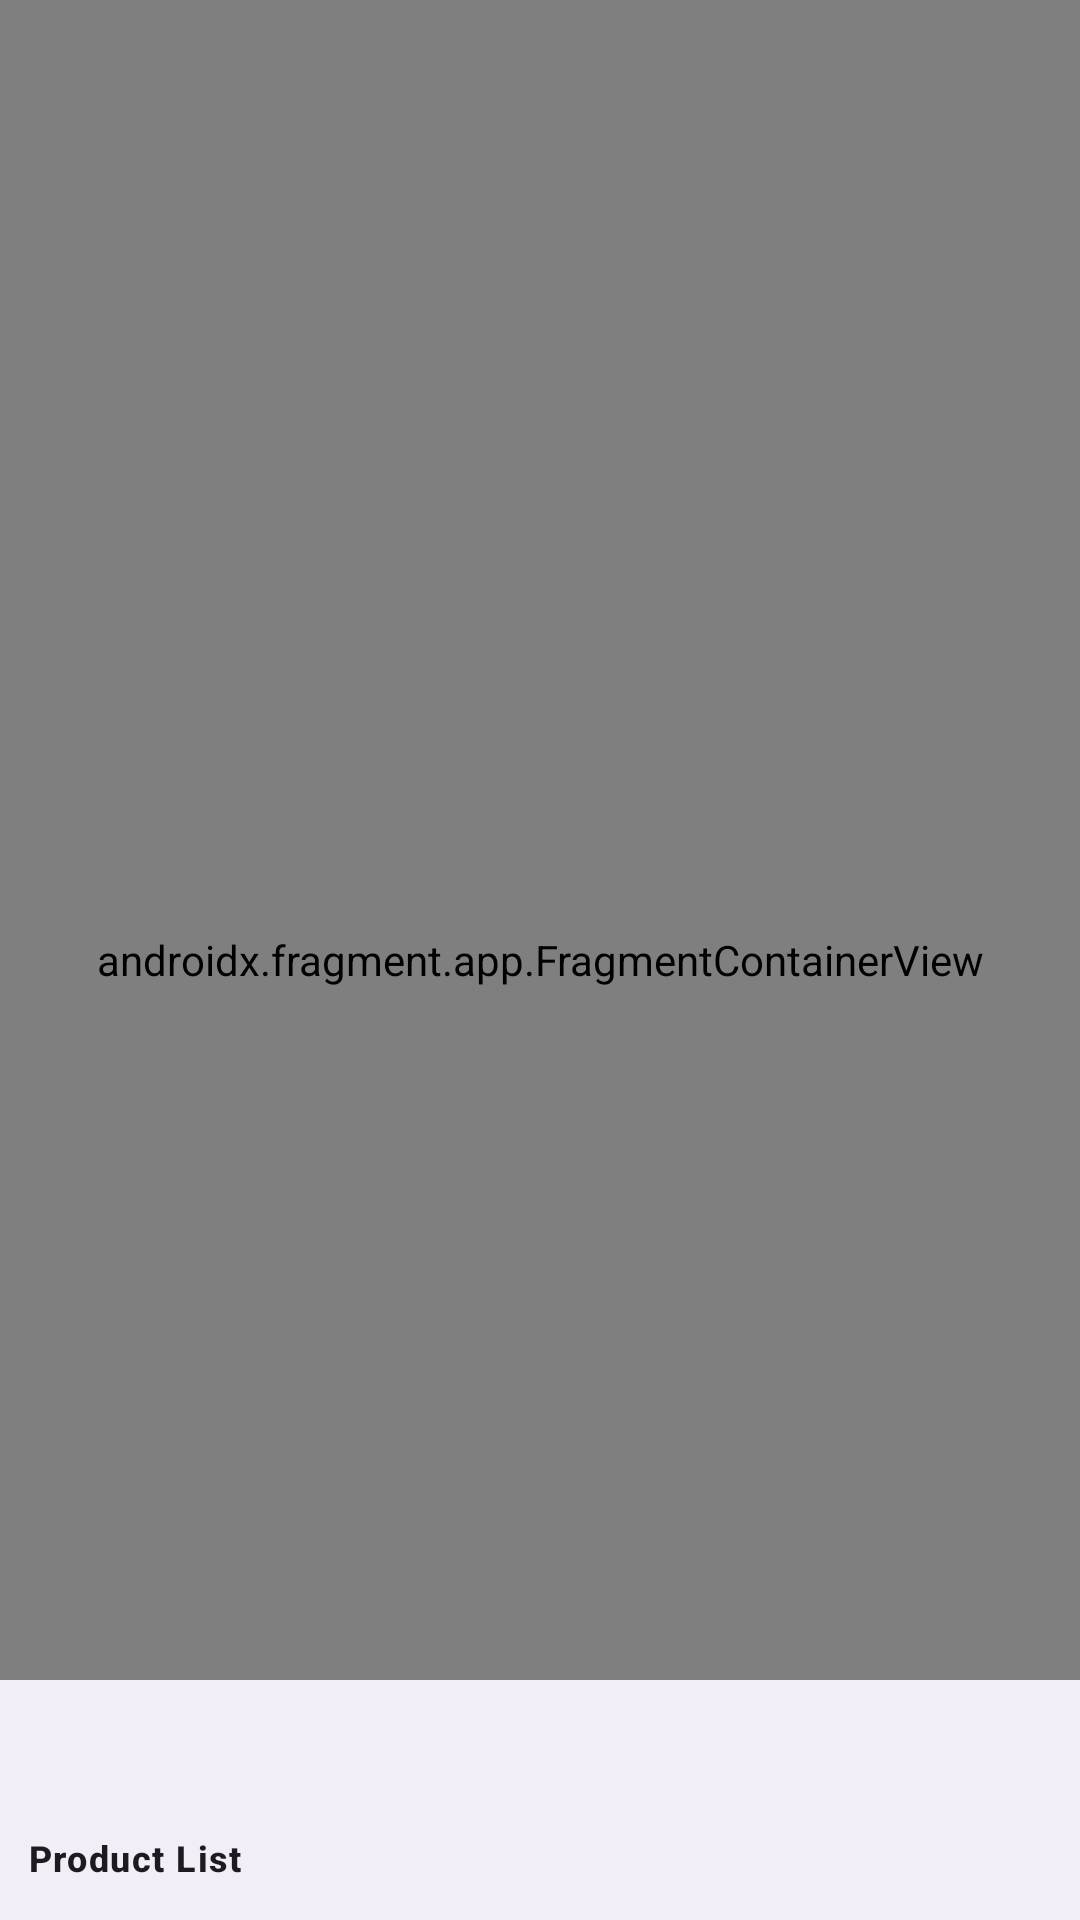

Layout XML and referenced resources for this Android screen:
<!-- AndroidManifest.xml: application theme Theme.KasimTurkcellAndroid3 -->
<!-- res/layout/activity_main.xml -->
<?xml version="1.0" encoding="utf-8"?>
<androidx.constraintlayout.widget.ConstraintLayout xmlns:android="http://schemas.android.com/apk/res/android"
    xmlns:app="http://schemas.android.com/apk/res-auto"
    xmlns:tools="http://schemas.android.com/tools"
    android:id="@+id/main"
    android:background="@color/green"
    android:layout_width="match_parent"
    android:layout_height="match_parent"
    tools:context=".MainActivity">

    <androidx.fragment.app.FragmentContainerView
        android:id="@+id/fragmentContainerView"
        android:name="androidx.navigation.fragment.NavHostFragment"
        android:layout_width="match_parent"
        android:layout_height="0dp"
        app:defaultNavHost="true"
        app:navGraph="@navigation/nav_graph"
        app:layout_constraintStart_toStartOf="parent"
        app:layout_constraintEnd_toEndOf="parent"
        app:layout_constraintTop_toTopOf="parent"
        app:layout_constraintBottom_toBottomOf="parent" />

    <com.google.android.material.bottomnavigation.BottomNavigationView
        android:id="@+id/bottomNavigation"
        android:layout_width="match_parent"
        android:layout_height="wrap_content"
        app:menu="@menu/bottom_menu"
        app:layout_constraintStart_toStartOf="parent"
        app:layout_constraintEnd_toEndOf="parent"
        app:layout_constraintBottom_toBottomOf="parent" />

</androidx.constraintlayout.widget.ConstraintLayout>
<!-- resources referenced by this layout -->
<resources>
  <color name="green">#4CAF50</color>
  <style name="Theme.KasimTurkcellAndroid3" parent="Base.Theme.KasimTurkcellAndroid3" />
  <style name="Base.Theme.KasimTurkcellAndroid3" parent="Theme.Material3.DayNight.NoActionBar">
          
          
      </style>
</resources>
